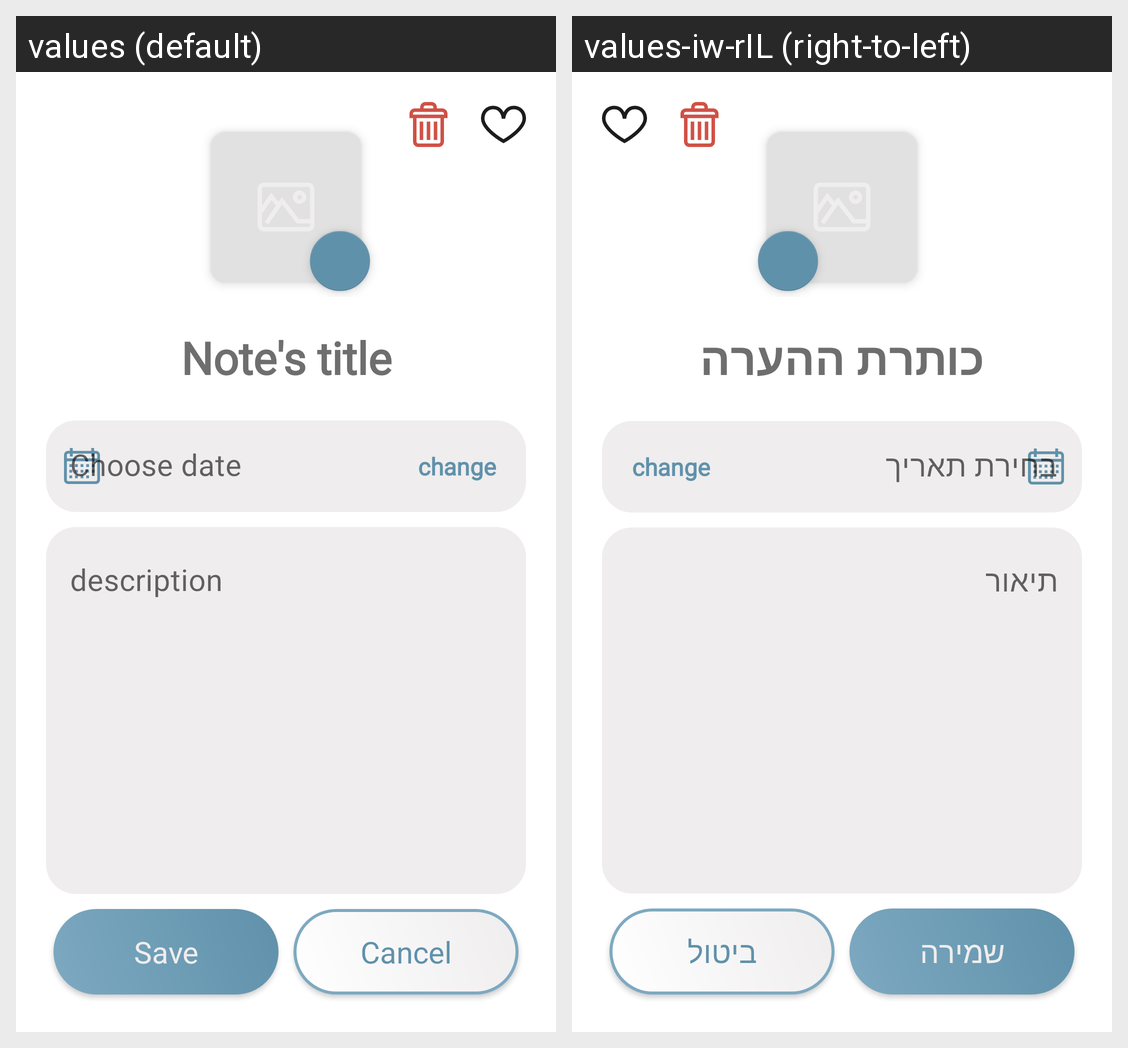

This grid shows one Android layout under two languages. Give, for every string resource on the screen, its name, the default text and each shown locale's text.
Android screen res/layout/fragment_note.xml rendered under 2 locales, left to right: values (default), values-iw-rIL (right-to-left). Device: Nexus 5 (rendered at 1080×1920; each locale shown at half size, 540×960, under a caption strip naming it); theme Theme.MyPlaces.
Strings drawn on this screen, with the default value and each locale's value (text and hints the layout hard-codes, and strings that could not be matched under every locale, appear in the picture but are not listed):

title
  values: Note's title
  values-iw-rIL: כותרת ההערה

choose_date
  values: Choose date
  values-iw-rIL: בחירת תאריך

description
  values: description
  values-iw-rIL: תיאור

save
  values: Save
  values-iw-rIL: שמירה

cancel
  values: Cancel
  values-iw-rIL: ביטול
